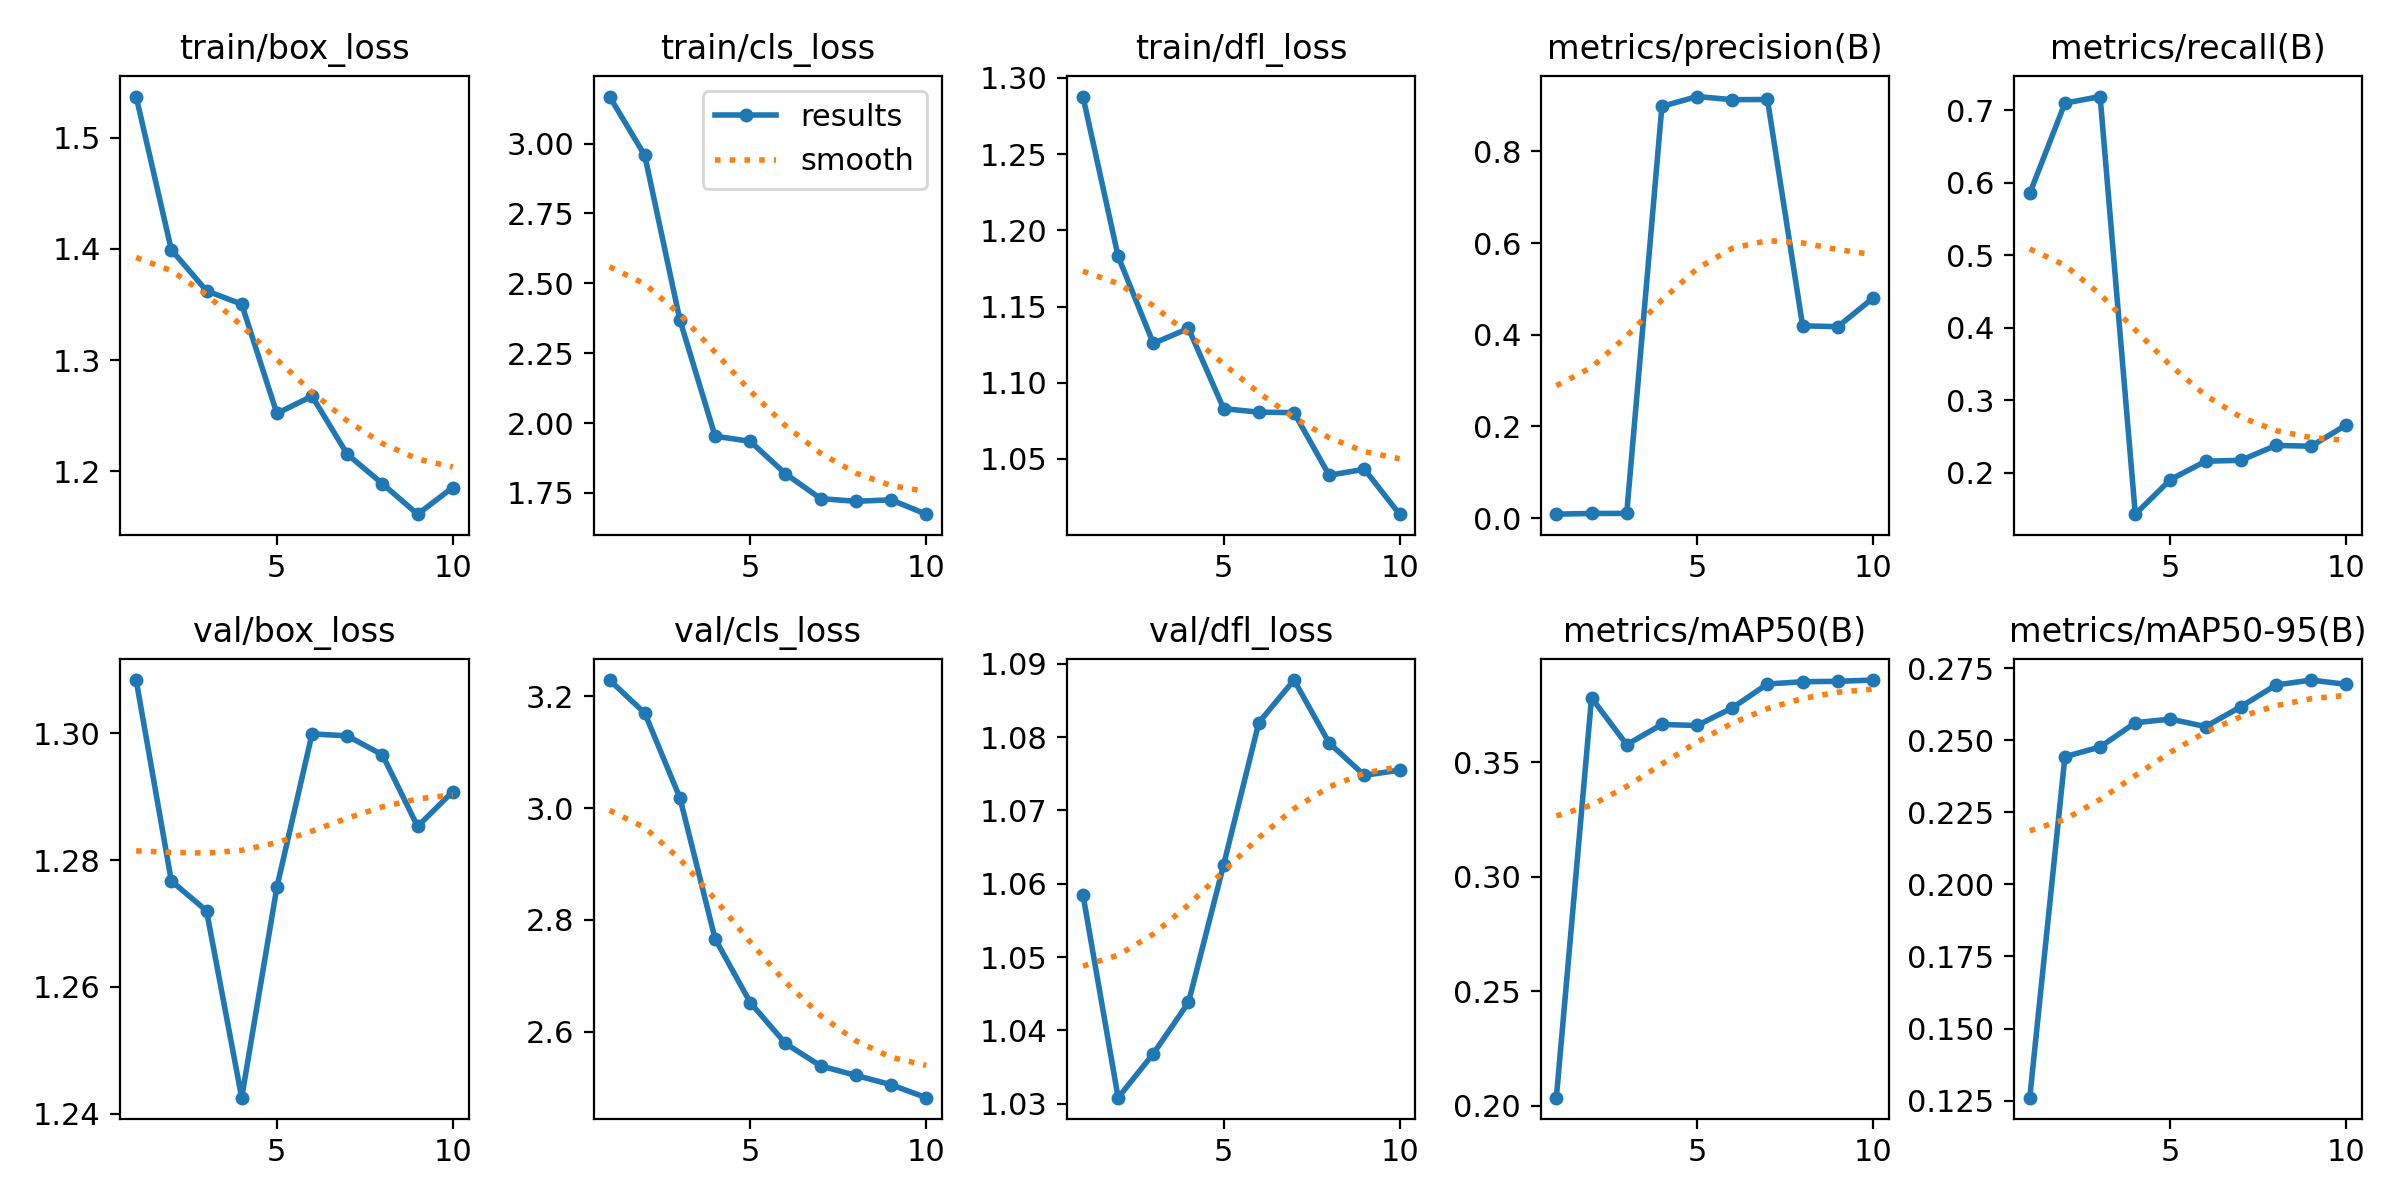

Values plotted in this chart, from the file beside it:
epoch, train/box_loss, train/cls_loss, train/dfl_loss, metrics/precision(B), metrics/recall(B), metrics/mAP50(B), metrics/mAP50-95(B), val/box_loss, val/cls_loss, val/dfl_loss, lr/pg0, lr/pg1, lr/pg2
1, 1.537, 3.168, 1.288, 0.00858, 0.585, 0.2035, 0.126, 1.308, 3.229, 1.058, 5.001e-05, 5.001e-05, 5.001e-05
2, 1.399, 2.958, 1.183, 0.01018, 0.7096, 0.3782, 0.2443, 1.277, 3.17, 1.031, 0.0001051, 0.0001051, 0.0001051
3, 1.362, 2.369, 1.126, 0.01024, 0.7187, 0.3577, 0.2476, 1.272, 3.018, 1.037, 0.0001471, 0.0001471, 0.0001471
4, 1.35, 1.953, 1.136, 0.8983, 0.1426, 0.3665, 0.256, 1.242, 2.766, 1.044, 0.0001758, 0.0001758, 0.0001758
5, 1.252, 1.935, 1.083, 0.9198, 0.1903, 0.3661, 0.2573, 1.276, 2.652, 1.063, 0.0001913, 0.0001913, 0.0001913
6, 1.268, 1.819, 1.081, 0.9129, 0.2156, 0.3738, 0.2547, 1.3, 2.579, 1.082, 0.0001936, 0.0001936, 0.0001936
7, 1.215, 1.73, 1.08, 0.9134, 0.2169, 0.3842, 0.2616, 1.3, 2.538, 1.088, 0.0001827, 0.0001827, 0.0001827
8, 1.189, 1.72, 1.039, 0.4196, 0.2374, 0.3852, 0.2691, 1.297, 2.522, 1.079, 0.0001587, 0.0001587, 0.0001587
9, 1.161, 1.725, 1.043, 0.4176, 0.2364, 0.3854, 0.2708, 1.285, 2.505, 1.075, 0.0001214, 0.0001214, 0.0001214
10, 1.185, 1.674, 1.014, 0.48, 0.2658, 0.3859, 0.2693, 1.291, 2.482, 1.075, 7.0864e-05, 7.0864e-05, 7.0864e-05
